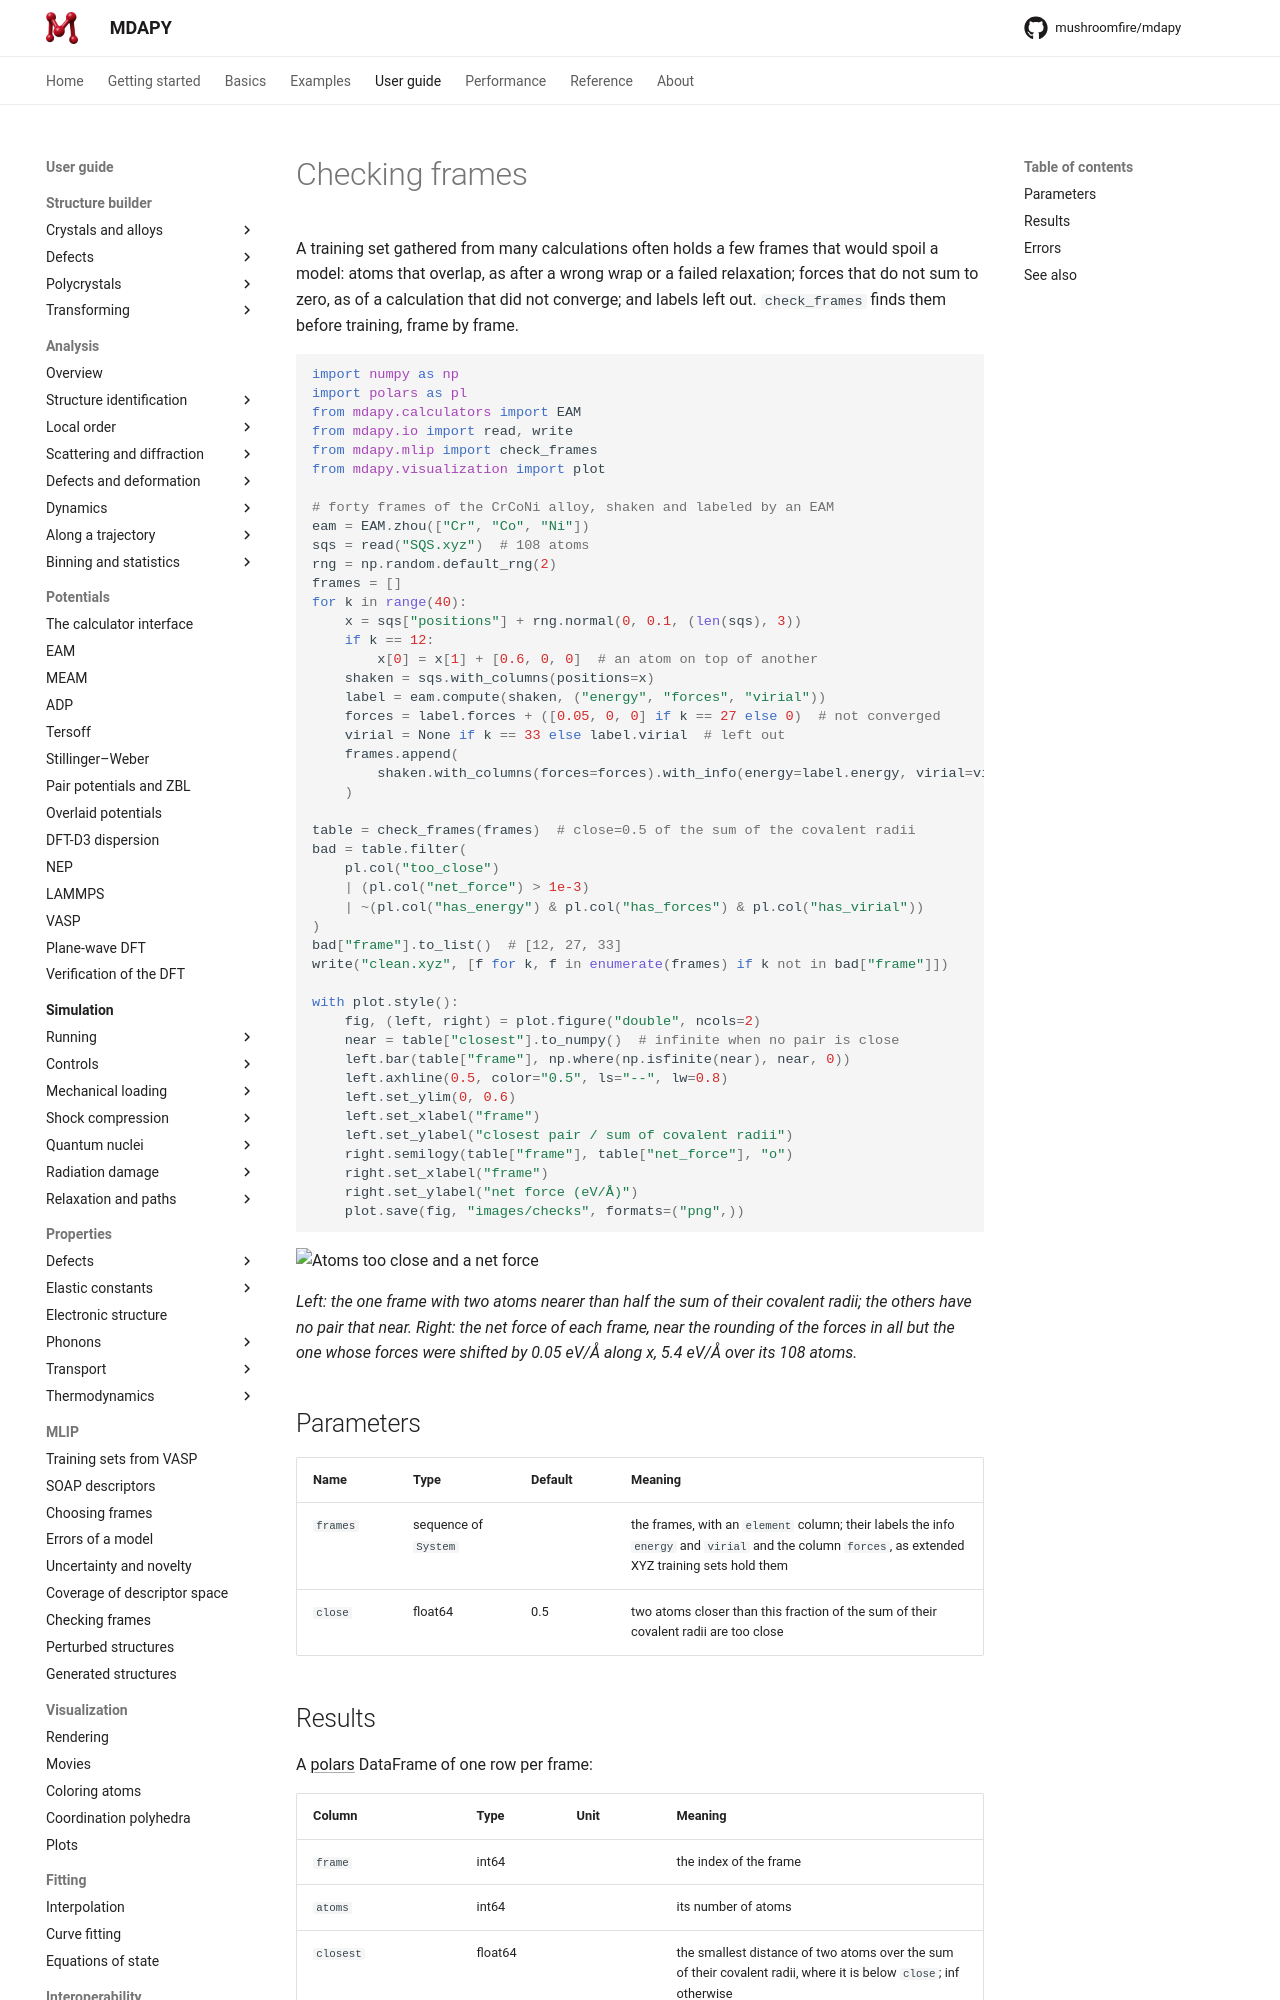

repository: mushroomfire/mdapy · page: dev/user-guide/mlip/checks/index.html · generator: mkdocs

# Checking frames

A training set gathered from many calculations often holds a few frames
that would spoil a model: atoms that overlap, as after a wrong wrap or a
failed relaxation; forces that do not sum to zero, as of a calculation that
did not converge; and labels left out. `check_frames` finds them before
training, frame by frame.

<!-- files: ../../examples/crconi -->
```python
import numpy as np
import polars as pl
from mdapy.calculators import EAM
from mdapy.io import read, write
from mdapy.mlip import check_frames
from mdapy.visualization import plot

# forty frames of the CrCoNi alloy, shaken and labeled by an EAM
eam = EAM.zhou(["Cr", "Co", "Ni"])
sqs = read("SQS.xyz")  # 108 atoms
rng = np.random.default_rng(2)
frames = []
for k in range(40):
    x = sqs["positions"] + rng.normal(0, 0.1, (len(sqs), 3))
    if k == 12:
        x[0] = x[1] + [0.6, 0, 0]  # an atom on top of another
    shaken = sqs.with_columns(positions=x)
    label = eam.compute(shaken, ("energy", "forces", "virial"))
    forces = label.forces + ([0.05, 0, 0] if k == 27 else 0)  # not converged
    virial = None if k == 33 else label.virial  # left out
    frames.append(
        shaken.with_columns(forces=forces).with_info(energy=label.energy, virial=virial)
    )

table = check_frames(frames)  # close=0.5 of the sum of the covalent radii
bad = table.filter(
    pl.col("too_close")
    | (pl.col("net_force") > 1e-3)
    | ~(pl.col("has_energy") & pl.col("has_forces") & pl.col("has_virial"))
)
bad["frame"].to_list()  # [12, 27, 33]
write("clean.xyz", [f for k, f in enumerate(frames) if k not in bad["frame"]])

with plot.style():
    fig, (left, right) = plot.figure("double", ncols=2)
    near = table["closest"].to_numpy()  # infinite when no pair is close
    left.bar(table["frame"], np.where(np.isfinite(near), near, 0))
    left.axhline(0.5, color="0.5", ls="--", lw=0.8)
    left.set_ylim(0, 0.6)
    left.set_xlabel("frame")
    left.set_ylabel("closest pair / sum of covalent radii")
    right.semilogy(table["frame"], table["net_force"], "o")
    right.set_xlabel("frame")
    right.set_ylabel("net force (eV/Å)")
    plot.save(fig, "images/checks", formats=("png",))
```

![Atoms too close and a net force](images/checks.png)

*Left: the one frame with two atoms nearer than half the sum of their
covalent radii; the others have no pair that near. Right: the net force of
each frame, near the rounding of the forces in all but the one whose forces
were shifted by 0.05 eV/Å along x, 5.4 eV/Å over its 108 atoms.*

## Parameters

| Name | Type | Default | Meaning |
|---|---|---|---|
| `frames` | sequence of `System` | | the frames, with an `element` column; their labels the info `energy` and `virial` and the column `forces`, as extended XYZ training sets hold them |
| `close` | float64 | 0.5 | two atoms closer than this fraction of the sum of their covalent radii are too close |
